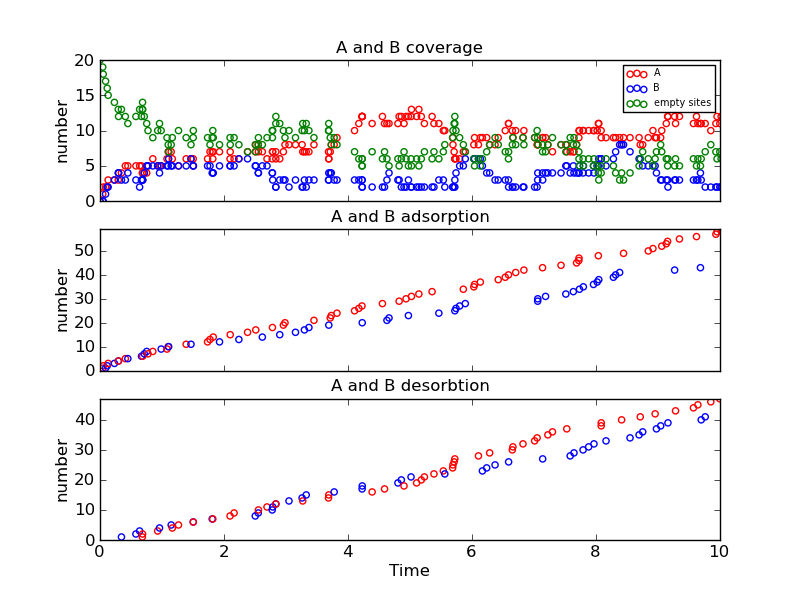

The file beside this chart, header and first rows:
Time (ps), Event, x position, y position, Running Coverage - A, Running Coverage - B, empty sites, % coverage
0.0, start, 0, 0, 0, 0, 20, 100.0
0.04431, k_A, 0, 6, 1, 0, 19, 95.0
0.05182, k_A, 0, 16, 2, 0, 18, 90.0
0.08998, k_B, 2, 6, 2, 1, 17, 85.0
0.1164, k_B, 0, 10, 2, 2, 16, 80.0
0.1312, k_A, 0, 14, 3, 2, 15, 75.0
0.2327, k_B, 2, 0, 3, 3, 14, 70.0
0.2946, k_B, 0, 4, 3, 4, 13, 65.0
0.2997, k_A, 0, 18, 4, 4, 12, 60.0
0.3459, k_Bx, 2, 6, 4, 3, 13, 65.0
0.4089, k_A, 2, 4, 5, 3, 12, 60.0
0.4492, k_B, 0, 8, 5, 4, 11, 55
0.5793, k_Bx, 2, 0, 5, 3, 12, 60.0
0.6389, k_Bx, 0, 4, 5, 2, 13, 65.0
0.6691, k_B, 2, 8, 5, 3, 12, 60.0
0.6831, k_Ax, 0, 14, 4, 3, 13, 65.0
0.6865, k_Ax, 0, 18, 3, 3, 14, 70.0
0.6887, k_A, 2, 18, 4, 3, 13, 65.0
0.7143, k_B, 2, 10, 4, 4, 12, 60.0
0.7533, k_B, 2, 6, 4, 5, 11, 55
0.7742, k_A, 2, 12, 5, 5, 10, 50.0
0.8519, k_A, 2, 2, 6, 5, 9, 45.0
0.9301, k_Ax, 2, 2, 5, 5, 10, 50.0
0.96, k_Bx, 2, 10, 5, 4, 11, 55
0.9865, k_B, 2, 10, 5, 5, 10, 50.0
1.081, k_A, 0, 2, 6, 5, 9, 45.0
1.1, k_A, 0, 14, 7, 5, 8, 40.0
1.107, k_B, 2, 16, 7, 6, 7, 35.0
1.148, k_Bx, 0, 8, 7, 5, 8, 40.0
1.166, k_Ax, 2, 12, 6, 5, 9, 45.0
1.266, k_Ax, 0, 2, 5, 5, 10, 50.0
1.39, k_A, 2, 0, 6, 5, 9, 45.0
1.468, k_B, 2, 2, 6, 6, 8, 40.0
1.504, k_Bx, 0, 10, 6, 5, 9, 45.0
1.505, k_Ax, 2, 18, 5, 5, 10, 50.0
1.735, k_A, 0, 0, 6, 5, 9, 45.0
1.774, k_A, 0, 10, 7, 5, 8, 40.0
1.809, k_Bx, 2, 10, 7, 4, 9, 45.0
1.819, k_Ax, 0, 16, 6, 4, 10, 50.0
1.826, k_A, 0, 18, 7, 4, 9, 45.0
1.928, k_B, 0, 2, 7, 5, 8, 40.0
2.098, k_Ax, 2, 0, 6, 5, 9, 45.0
2.1, k_A, 2, 18, 7, 5, 8, 40.0
2.163, k_Ax, 0, 6, 6, 5, 9, 45.0
2.24, k_B, 0, 4, 6, 6, 8, 40.0
2.38, k_A, 2, 0, 7, 6, 7, 35.0
2.504, k_Bx, 0, 2, 7, 5, 8, 40.0
2.512, k_A, 0, 16, 8, 5, 7, 35.0
2.552, k_Bx, 2, 8, 8, 4, 8, 40.0
2.555, k_Ax, 0, 18, 7, 4, 9, 45.0
2.618, k_B, 0, 6, 7, 5, 8, 40.0
2.694, k_Ax, 2, 4, 6, 5, 9, 45.0
2.778, k_Bx, 0, 4, 6, 4, 10, 50.0
2.781, k_A, 0, 18, 7, 4, 9, 45.0
2.786, k_Bx, 2, 16, 7, 3, 10, 50.0
2.836, k_Bx, 2, 6, 7, 2, 11, 55
2.836, k_Ax, 2, 18, 6, 2, 12, 60.0
2.899, k_B, 2, 4, 6, 3, 11, 55
2.958, k_A, 2, 6, 7, 3, 10, 50.0
2.984, k_A, 0, 12, 8, 3, 9, 45.0
... 131 more rows
